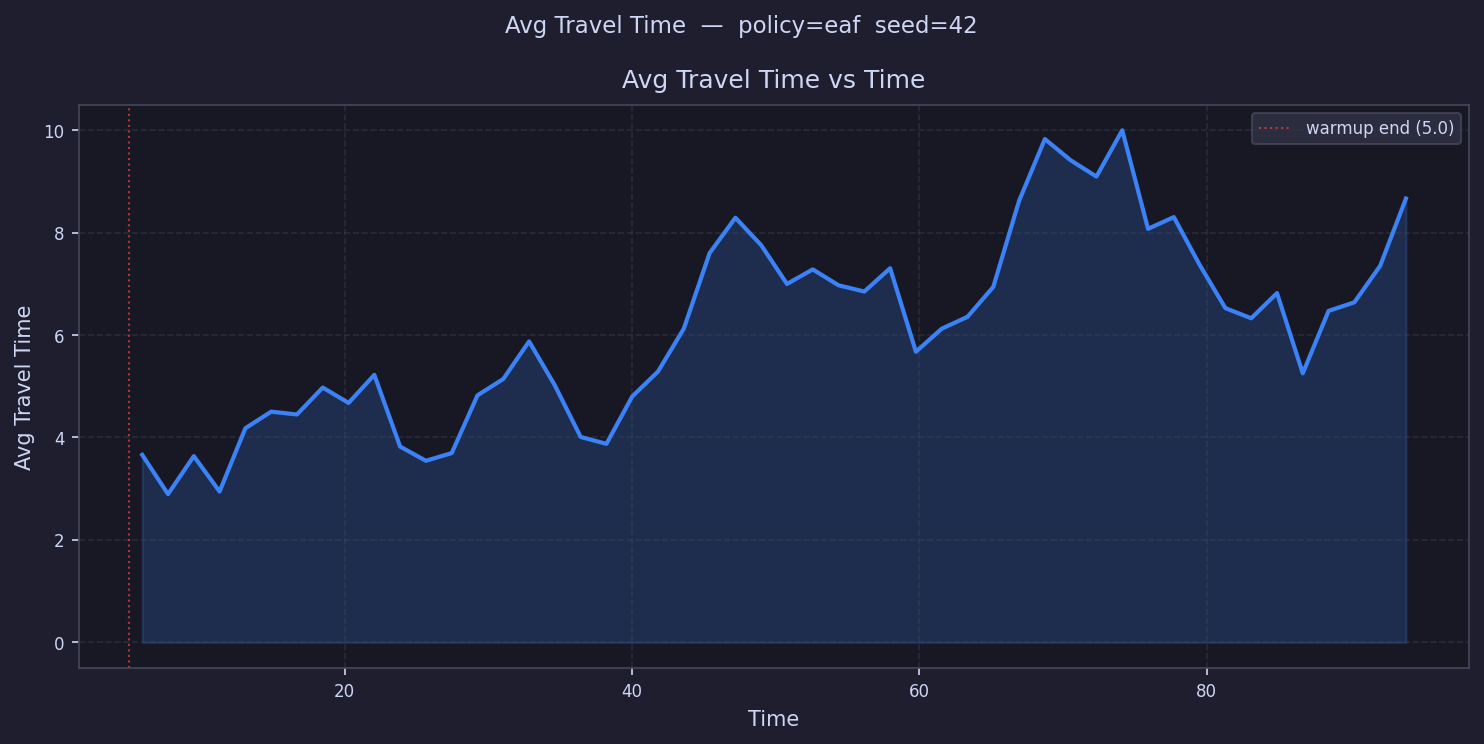

Data behind this chart, as committed beside it:
time, avg_travel_time
5.898, 3.661
7.693, 2.895
9.488, 3.636
11.28, 2.946
13.08, 4.181
14.87, 4.504
16.67, 4.449
18.46, 4.975
20.26, 4.675
22.06, 5.222
23.85, 3.823
25.65, 3.546
27.44, 3.696
29.24, 4.823
31.03, 5.142
32.83, 5.876
34.62, 5.017
36.42, 4.011
38.21, 3.877
40.01, 4.801
41.8, 5.288
43.6, 6.125
45.39, 7.599
47.19, 8.288
48.99, 7.754
50.78, 6.997
52.58, 7.281
54.37, 6.97
56.17, 6.849
57.96, 7.304
59.76, 5.673
61.55, 6.123
63.35, 6.355
65.14, 6.94
66.94, 8.618
68.73, 9.824
70.53, 9.41
72.32, 9.092
74.12, 9.995
75.91, 8.072
77.71, 8.301
79.51, 7.37
81.3, 6.524
83.1, 6.327
84.89, 6.818
86.69, 5.252
88.48, 6.47
90.28, 6.638
92.07, 7.349
93.87, 8.663
